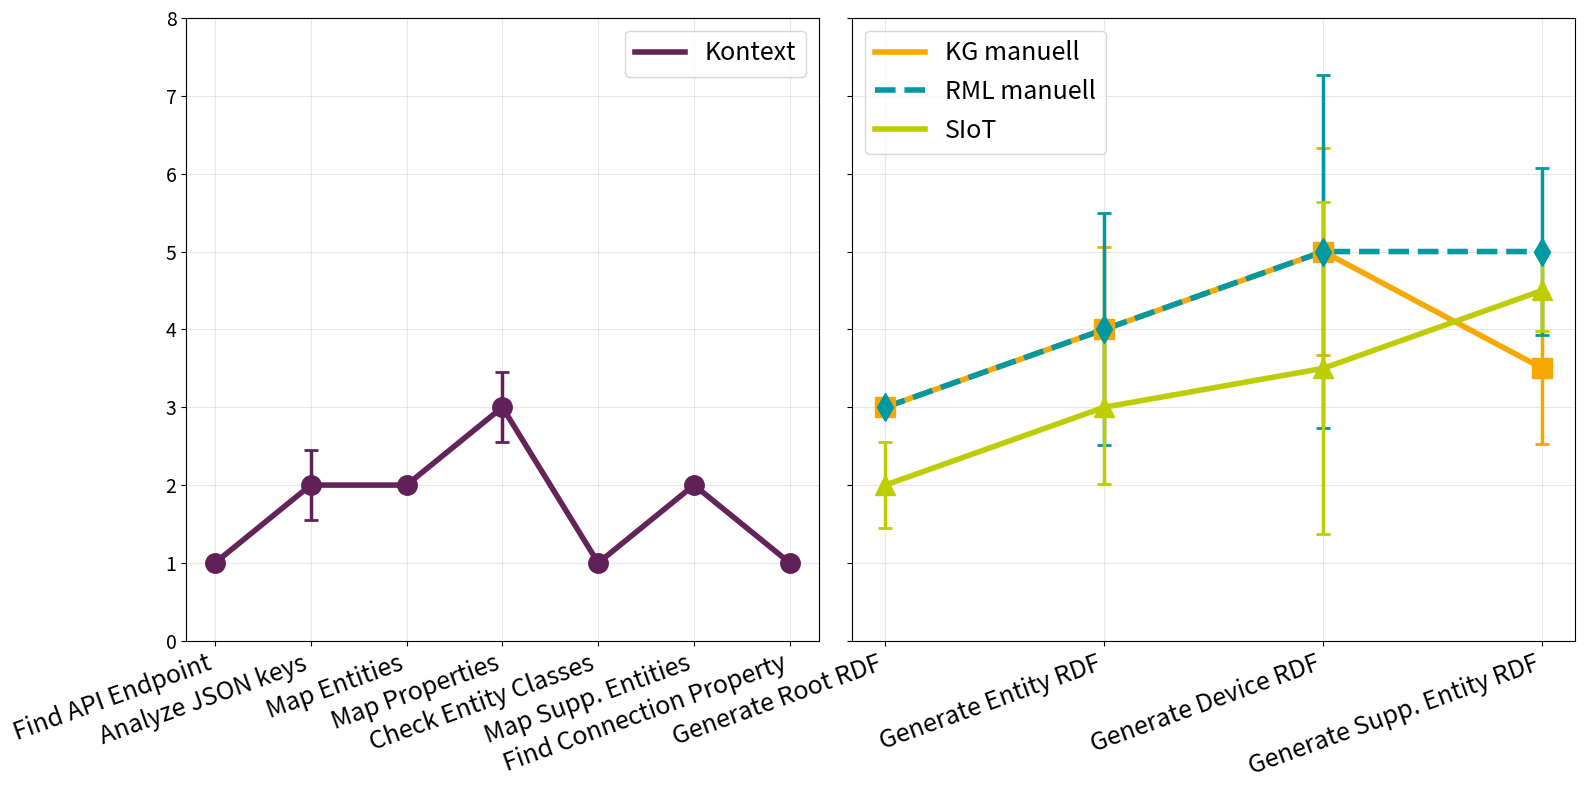

Write the Python code that produced this figure.
import matplotlib.pyplot as plt
import numpy as np

# Data from the table
tasks = ['Find API Endpoint', 'Analyze JSON keys', 'Map Entities', 'Map Properties', 'Check Entity Classes', 'Map Supp. Entities', 'Find Connection Property',
         'Generate Root RDF', 'Generate Entity RDF', 'Generate Device RDF', 'Generate Supp. Entity RDF']

# Separate task lists for different contexts
context_tasks = ['Find API Endpoint', 'Analyze JSON keys', 'Map Entities', 'Map Properties', 'Check Entity Classes', 'Map Supp. Entities', 'Find Connection Property']
approach_tasks = ['Generate Root RDF', 'Generate Entity RDF', 'Generate Device RDF', 'Generate Supp. Entity RDF']

# NofT (Number of Thoughts) data
approach1_noft = [None, None, None, None, None, None, None, 3, 4, 5, 3.5]
approach2_noft = [None, None, None, None, None, None, None, 3, 4, 5, 5]
approach3_noft = [None, None, None, None, None, None, None, 2, 3, 3.5, 4.5]
approach4_noft = [1, 2, 2, 3, 1, 2, 1, None, None, None, None]

# NofT error data (standard deviations)
approach1_noft_std = [None, None, None, None, None, None, None, 0, 1.06, 1.33, 0.97]
approach2_noft_std = [None, None, None, None, None, None, None, 0, 1.49, 2.27, 1.07]
approach3_noft_std = [None, None, None, None, None, None, None, 0.55, 0.99, 2.13, 0.52]
approach4_noft_std = [0, 0.45, 0, 0.45, 0, 0, 0, None, None, None, None]

# Create figure with 1x2 subplots (horizontal layout)
fig, (ax1, ax2) = plt.subplots(1, 2, figsize=(16, 8), gridspec_kw={'width_ratios': [7, 8]}, sharey=True)

# X positions for tasks
x_positions = np.arange(len(tasks))
context_x_positions = np.arange(len(context_tasks))
approach_x_positions = np.arange(len(approach_tasks))

# Colors for each approach (reordered to put Context first)
colors = ['#612158', '#F6A800', '#0098A1', '#BDCD00']
approach_labels = ['Kontext', 'KG manuell', 'RML manuell', 'SIoT']

# Get the maximum NofT value for consistent scaling
max_noft = max([x for sublist in [approach1_noft, approach2_noft, approach3_noft, approach4_noft] for x in sublist if x is not None]) * 1.1

# LEFT SUBPLOT: Context (Dataset VI) - Number of Thoughts
approach4_noft_clean = [x for x in approach4_noft if x is not None]
approach4_noft_std_clean = [std for std in approach4_noft_std if std is not None]
x_positions_approach4_noft = [i for i, x in enumerate(approach4_noft) if x is not None]

line1, = ax1.plot(x_positions_approach4_noft, approach4_noft_clean, color=colors[0], linewidth=4, alpha=0.99)
ax1.errorbar(x_positions_approach4_noft, approach4_noft_clean, yerr=approach4_noft_std_clean, 
           fmt='o', color=colors[0], capsize=5, capthick=2, markersize=14, alpha=1, elinewidth=2.5, ecolor=colors[0])

# RIGHT SUBPLOT: Approaches I-III - Number of Thoughts
# Plot Approach I
approach1_noft_clean = [x for x in approach1_noft if x is not None]
approach1_noft_std_clean = [std for std in approach1_noft_std if std is not None]
x_positions_approach1_noft = [i-7 for i, x in enumerate(approach1_noft) if x is not None]  # Adjust for approach tasks starting at index 7

line2, = ax2.plot(x_positions_approach1_noft, approach1_noft_clean, color=colors[1], linewidth=4, alpha=0.99)
ax2.errorbar(x_positions_approach1_noft, approach1_noft_clean, yerr=approach1_noft_std_clean, 
           fmt='s', color=colors[1], capsize=5, capthick=2, markersize=14, alpha=1, elinewidth=2.5, ecolor=colors[1])

# Plot Approach II
approach2_noft_clean = [x for x in approach2_noft if x is not None]
approach2_noft_std_clean = [std for std in approach2_noft_std if std is not None]
x_positions_approach2_noft = [i-7 for i, x in enumerate(approach2_noft) if x is not None]  # Adjust for approach tasks starting at index 7

line3, = ax2.plot(x_positions_approach2_noft, approach2_noft_clean, color=colors[2], linewidth=4, alpha=0.99, linestyle='--')
ax2.errorbar(x_positions_approach2_noft, approach2_noft_clean, yerr=approach2_noft_std_clean, 
           fmt='d', color=colors[2], capsize=5, capthick=2, markersize=14, alpha=1, elinewidth=2.5, ecolor=colors[2])

# Plot Approach III
approach3_noft_clean = [x for x in approach3_noft if x is not None]
approach3_noft_std_clean = [std for std in approach3_noft_std if std is not None]
x_positions_approach3_noft = [i-7 for i, x in enumerate(approach3_noft) if x is not None]  # Adjust for approach tasks starting at index 7

line4, = ax2.plot(x_positions_approach3_noft, approach3_noft_clean, color=colors[3], linewidth=4, alpha=0.99)
ax2.errorbar(x_positions_approach3_noft, approach3_noft_clean, yerr=approach3_noft_std_clean, 
           fmt='^', color=colors[3], capsize=5, capthick=2, markersize=14, alpha=1, elinewidth=2.5, ecolor=colors[3])

# Customize the subplots
# LEFT: Context NofT
ax1.set_xticks(context_x_positions)
ax1.set_xticklabels(context_tasks, fontsize=18, rotation=20, ha='right')
# ax1.set_title('Number of Thoughts (NofT) Comparison', fontsize=18, fontweight='bold')
# ax1.set_ylabel('Repr. Number of Thoughts (NofT)', fontsize=16, fontweight='bold')
ax1.grid(True, alpha=0.3, axis='both')
ax1.legend([line1], [approach_labels[0]], loc='upper right', fontsize=18)
ax1.set_ylim(0, max_noft)
ax1.tick_params(axis='y', labelsize=14)

# RIGHT: Approaches I-III NofT
ax2.set_xticks(approach_x_positions)
ax2.set_xticklabels(approach_tasks, fontsize=18, rotation=20, ha='right')
ax2.grid(True, alpha=0.3, axis='both')
ax2.legend([line2, line3, line4], approach_labels[1:4], loc='upper left', fontsize=18)
ax2.set_ylim(0, 8)
ax2.tick_params(axis='y', labelsize=14)

# Adjust layout to prevent label cutoff
plt.tight_layout()
plt.subplots_adjust(wspace=0.05)

# Display the plot
plt.savefig(r"C:\\Users\\<user>\\Downloads\\noft_only_comparison.png", format="png")

plt.show()

# Optional: Save the plot as PNG
# plt.savefig('noft_only_comparison.png', dpi=300, bbox_inches='tight')
